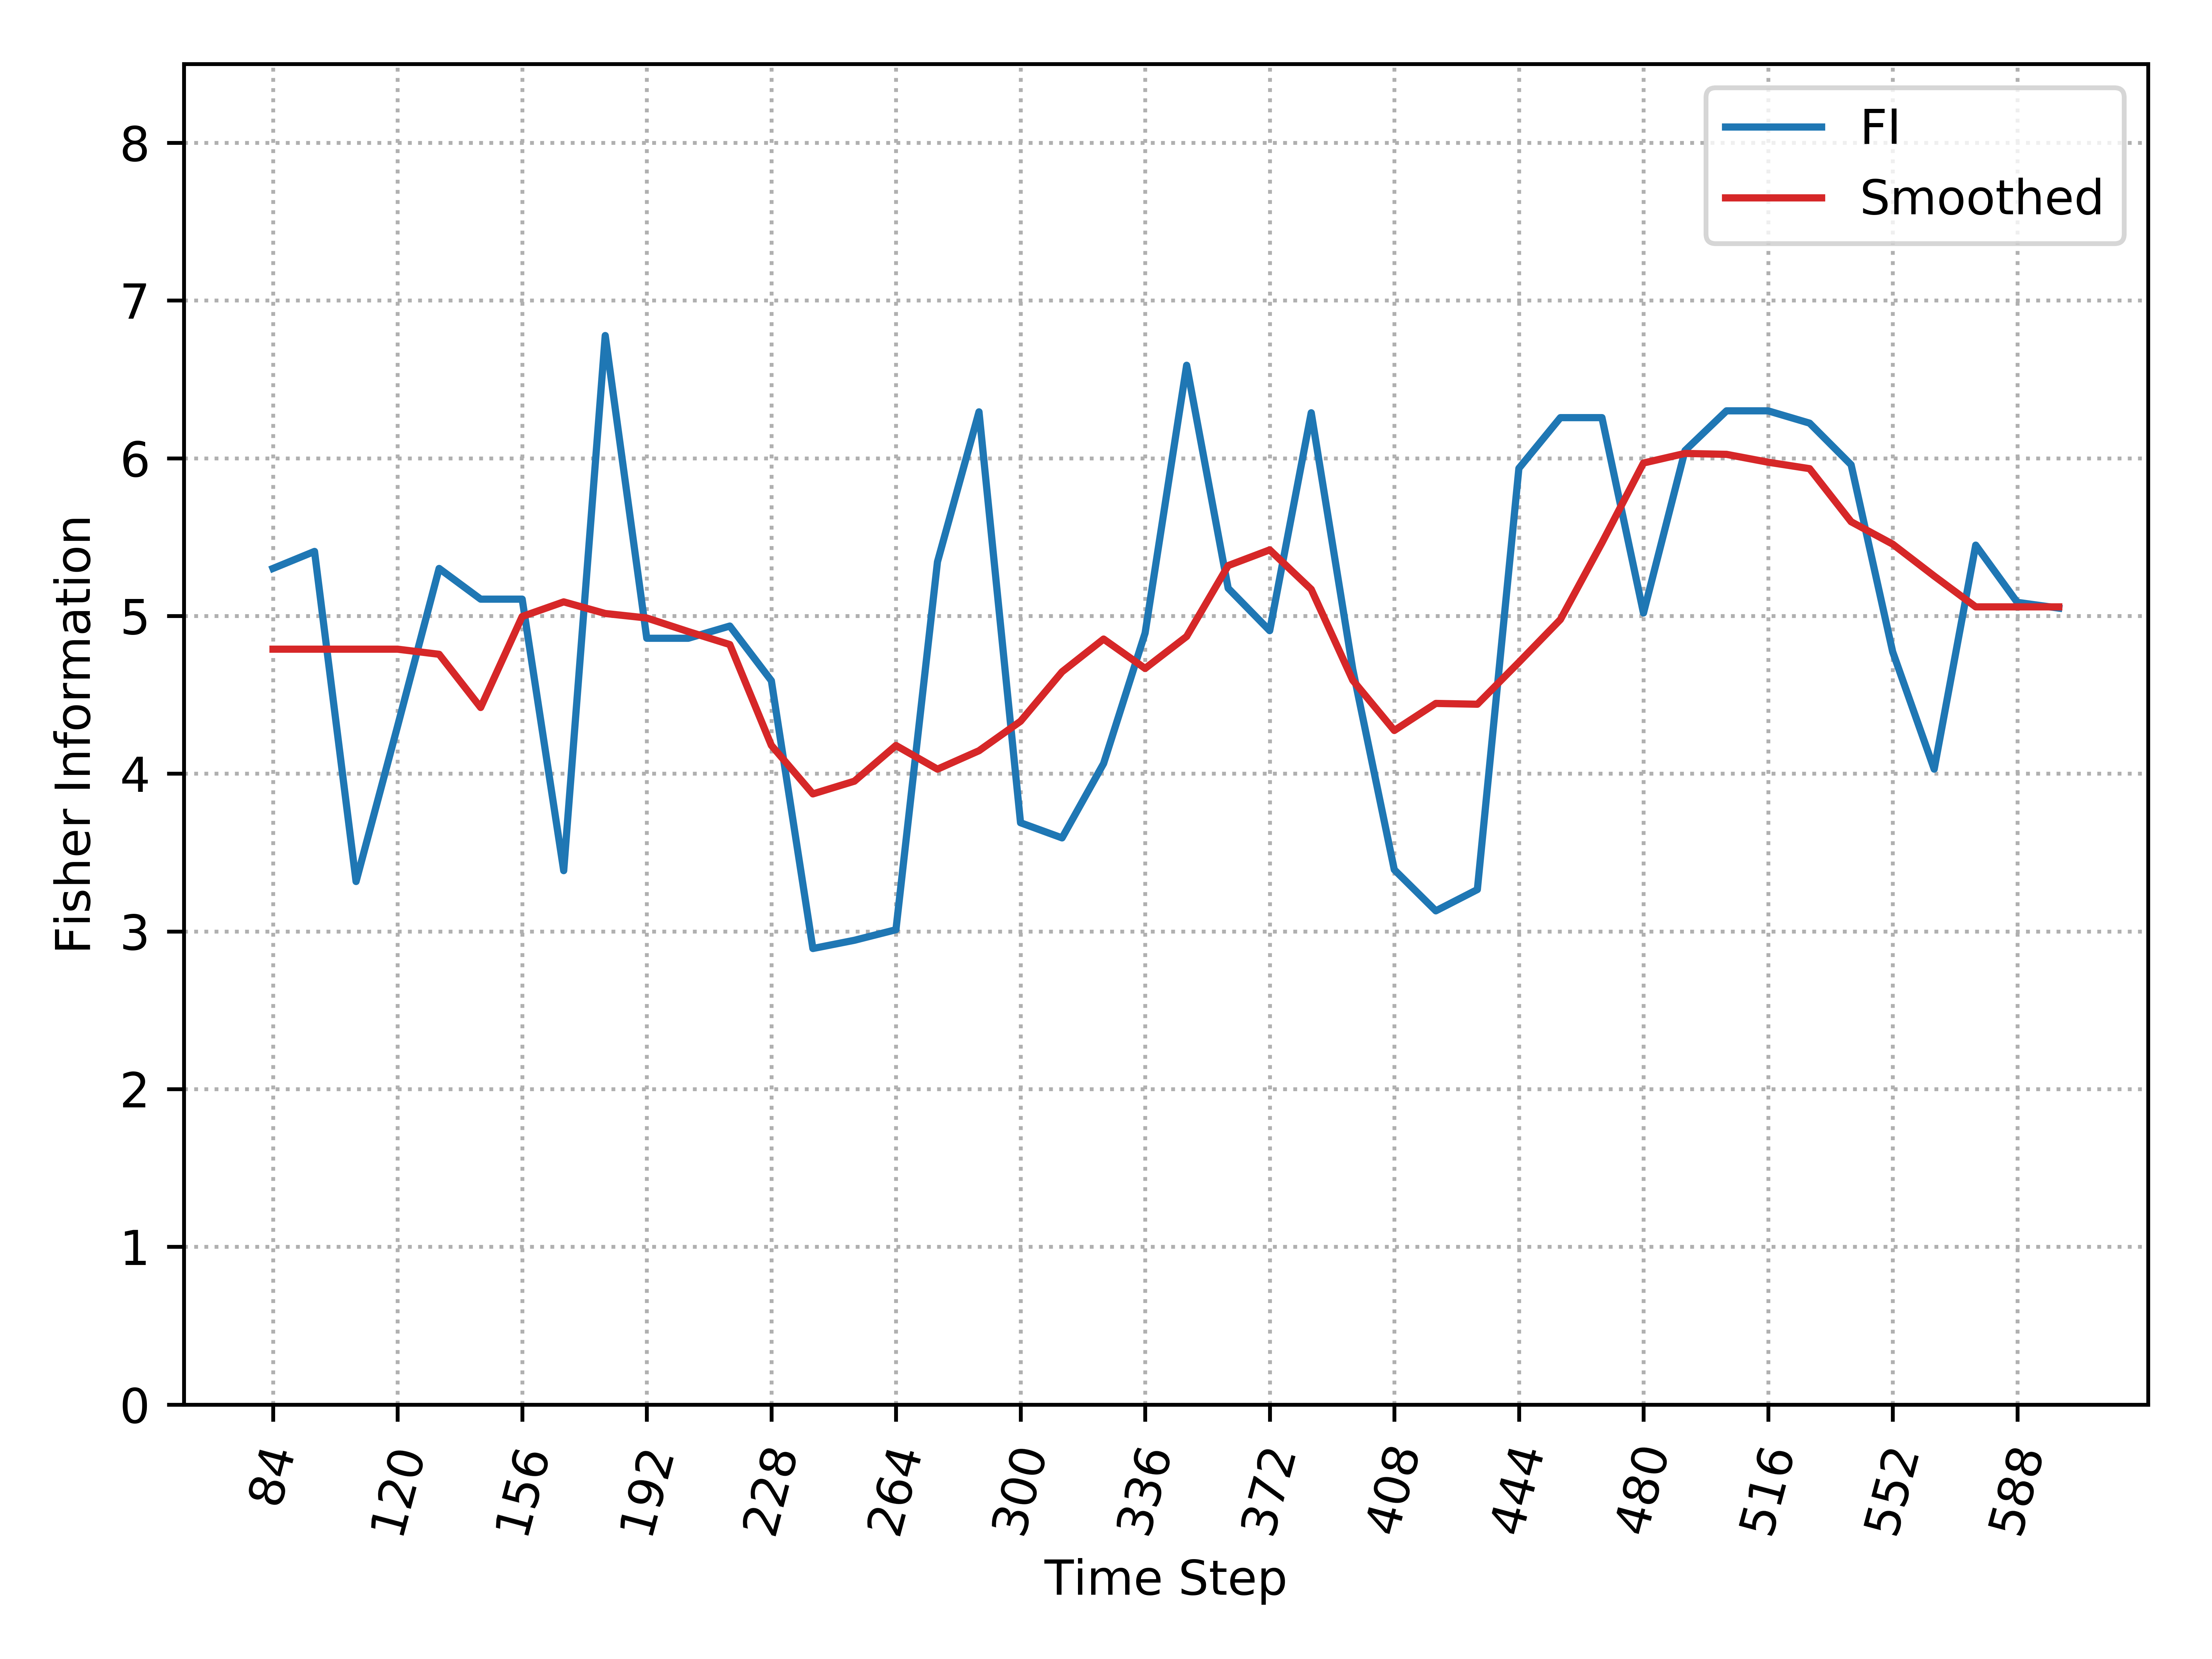

Source data for this figure (header and first rows):
, Time_Step, FI, Smooth_FI
0, 84, 5.301, 4.789
1, 96, 5.409, 4.789
2, 108, 3.316, 4.789
3, 120, 4.302, 4.789
4, 132, 5.301, 4.757
5, 144, 5.107, 4.42
6, 156, 5.107, 4.997
7, 168, 3.385, 5.089
8, 180, 6.778, 5.016
9, 192, 4.859, 4.987
10, 204, 4.859, 4.901
11, 216, 4.936, 4.819
12, 228, 4.589, 4.18
13, 240, 2.892, 3.872
14, 252, 2.944, 3.952
15, 264, 3.011, 4.179
16, 276, 5.343, 4.029
17, 288, 6.294, 4.146
18, 300, 3.689, 4.332
19, 312, 3.593, 4.646
20, 324, 4.064, 4.854
21, 336, 4.892, 4.667
22, 348, 6.59, 4.87
23, 360, 5.176, 5.319
24, 372, 4.907, 5.419
25, 384, 6.288, 5.169
26, 396, 4.662, 4.592
27, 408, 3.391, 4.274
28, 420, 3.13, 4.445
29, 432, 3.265, 4.44
30, 444, 5.936, 4.706
31, 456, 6.257, 4.977
32, 468, 6.257, 5.464
33, 480, 5.019, 5.97
34, 492, 6.048, 6.03
35, 504, 6.301, 6.025
36, 516, 6.301, 5.975
37, 528, 6.223, 5.934
38, 540, 5.959, 5.597
39, 552, 4.773, 5.455
40, 564, 4.029, 5.253
41, 576, 5.449, 5.058
42, 588, 5.086, 5.058
43, 600, 5.05, 5.058
